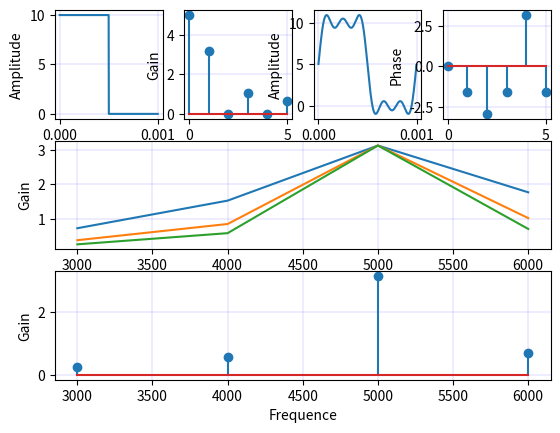

The script that saved this image:
import numpy as np
import matplotlib.pyplot as plt
from scipy import signal

Hz = 1000                                                         #changable
Periode = 1 / Hz
dt = Periode / 1000
debut = 0
fin = Periode-dt
difference = fin - debut

CAR = np.arange(debut, fin, dt)
CARRER = 5*signal.square(2*np.pi*CAR*Hz, duty=0.5)+5

W0 = Hz*2*np.pi                                              #changable
t = np.arange(0, Periode-dt, dt)
num = 6                                                   #changable

A1 = np.zeros((num, int(Periode/dt)), dtype=complex)

for k in range(0, num):
    A1[k,:] = np.exp(-1j*k*W0*t)

A2 = np.zeros(num, dtype=complex)

for k in range(0, num):
    A2[k] = (1/Periode) * np.sum(CARRER * A1[k]) * dt

A3 = np.abs(A2[0]) * np.ones_like(t)

for k in range(1, num):
    A3 += 2 * np.abs(A2[k]) * np.cos(k*W0*t + np.angle(A2[k]))


k = np.pi
Qmax = 12
dq = 4
q = np.arange(dq, Qmax + dq, dq)
df = 1000
f0 = 5000
fmax = 7000
fmin = 3000
f = np.arange(fmin, fmax, df)
fn = f/f0

H = np.zeros((len(f), (len(q))), dtype=complex)

for x in range(0, (len(q))):
    H[:, x] = -k/(1 + 1j * q[x] * (fn - 1/fn))

H2 = np.zeros(len(f), dtype=complex)

H2 = -k/(1 + 1j * Qmax * (fn - 1/fn))

Harm = 3
A4 = 2 * np.abs(A2[Harm]) * H2[Harm-3] * np.cos(Harm*W0*t + np.angle(A2[Harm]))
Harm = 4
A5 = 2 * np.abs(A2[Harm]) * H2[Harm-3] * np.cos(Harm*W0*t + np.angle(A2[Harm]))
Harm = 5
A6 = 2 * np.abs(A2[Harm]) * H2[Harm-3] * np.cos(Harm*W0*t + np.angle(A2[Harm]))

plt.figure()
a = plt.subplot(3, 4, 1)
b = plt.subplot(3, 4, 2)
c = plt.subplot(3, 4, 3)
d2 = plt.subplot(3, 4, 4)
d = plt.subplot(3, 1, 2)
e = plt.subplot(3, 1, 3)

a.plot(CAR, CARRER)
a.grid(color='b', linestyle='-', linewidth=0.1)
a.set_ylabel('Amplitude')
a.set_xlabel('Temps')

b.stem(range(0, num), np.abs(A2))
b.grid(color='b', linestyle='-', linewidth=0.1)
b.set_ylabel('Gain')
b.set_xlabel('Harmonique')

c.plot(t, A3)
c.grid(color='b', linestyle='-', linewidth=0.1)
c.set_ylabel('Amplitude')
c.set_xlabel('Temps')

d.plot(f, np.abs(H))
d.grid(color='b', linestyle='-', linewidth=0.1)
d.set_ylabel('Gain')
d.set_xlabel('Frequence')

e.stem(f, np.abs(H2))
e.grid(color='b', linestyle='-', linewidth=0.1)
e.set_ylabel('Gain')
e.set_xlabel('Frequence')

d2.stem(range(0, num), np.angle(A2))
d2.grid(color='b', linestyle='-', linewidth=0.1)
d2.set_ylabel('Phase')
d2.set_xlabel('Harmonique')

#plt.figure()

#a1 = plt.subplot(3, 1, 1)
#b1 = plt.subplot(3, 1, 2)
#c1 = plt.subplot(3, 1, 3)

#a1.plot(t, A4)
#a1.grid(color='b', linestyle='-', linewidth=0.1)
#b1.plot(t, A5)
#b1.grid(color='b', linestyle='-', linewidth=0.1)
#c1.plot(t, A6)
#c1.grid(color='b', linestyle='-', linewidth=0.1)

plt.show()
